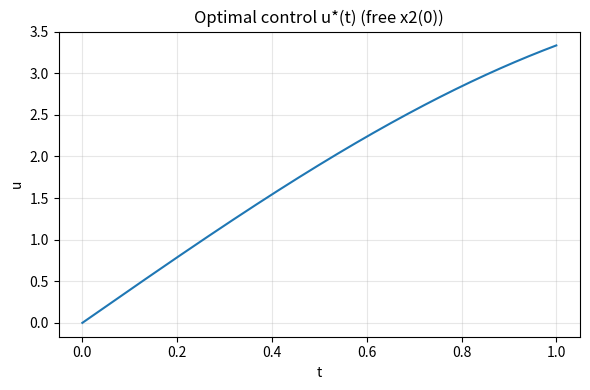

Generate this figure with matplotlib: (Note: this script raises an exception after producing the figure.)
import numpy as np
from numpy.linalg import solve
import matplotlib.pyplot as plt

T0, T1 = 0.0, 1.0


def psi1(t, A, B):
    return A * np.cos(t) + B * np.sin(t)


def psi2(t, A, B):
    return -A * np.sin(t) + B * np.cos(t)


def x1(t, A, B, C, D):
    return (
        C * np.cos(t)
        + D * np.sin(t)
        + 0.5 * (-A / 2.0 * t * np.cos(t) + B / 2.0 * t * np.sin(t))
    )


def x2(t, A, B, C, D):
    return (
        -C * np.sin(t)
        + D * np.cos(t)
        + 0.5
        * (
            -A / 2.0 * (np.cos(t) - t * np.sin(t))
            + B / 2.0 * (np.sin(t) + t * np.cos(t))
        )
    )


# Boundary conditions with free x2(0):
# x1(0) fixed -> C = 0
# x2(0) free -> transversality psi2(0) = 0 -> B = 0
# terminal: x1(1)=2, x2(1)=0 -> two equations for A, D

C = 0.0
B = 0.0

c1, s1 = np.cos(1.0), np.sin(1.0)

# Build 2x2 system for unknowns [A, D]
# From x1(1) and x2(1) with B=0, C=0
row_x1 = [0.5 * (-1.0 / 2.0) * (1.0 * c1), s1]  # coeffs at [A, D]
row_x2 = [0.5 * (-1.0 / 2.0) * (c1 - 1.0 * s1), c1]
M = np.array([row_x1, row_x2])
b = np.array([2.0, 0.0])

A, D = solve(M, b)

N = 400
T = np.linspace(T0, T1, N)
PSI2 = psi2(T, A, B)
U = 0.5 * PSI2
X1 = x1(T, A, B, C, D)
X2 = x2(T, A, B, C, D)

print({
    "A": float(A),
    "B": float(B),
    "C": float(C),
    "D": float(D),
    "psi2(0)": float(psi2(0.0, A, B)),
    "x1(0)": float(X1[0]),
    "x2(0)": float(X2[0]),
    "x1(1)": float(X1[-1]),
    "x2(1)": float(X2[-1]),
})

J = np.trapz(U ** 2, T)
print({"J": float(J)})

plt.figure(figsize=(6, 4))
plt.plot(T, U, label="u*(t)")
plt.xlabel("t")
plt.ylabel("u")
plt.title("Optimal control u*(t) (free x2(0))")
plt.grid(True, alpha=0.3)
plt.tight_layout()
plt.savefig(
    "/home/leonidas/projects/itmo/optimal-control-theory/lab2/images/task2/u_opt_free.png",
    dpi=200,
)

plt.figure(figsize=(6, 4))
plt.plot(T, X1, label="x1(t)")
plt.plot(T, X2, label="x2(t)")
plt.xlabel("t")
plt.ylabel("states")
plt.title("Optimal trajectory x*(t) (free x2(0))")
plt.legend()
plt.grid(True, alpha=0.3)
plt.tight_layout()
plt.savefig(
    "/home/leonidas/projects/itmo/optimal-control-theory/lab2/images/task2/x_opt_free.png",
    dpi=200,
)
